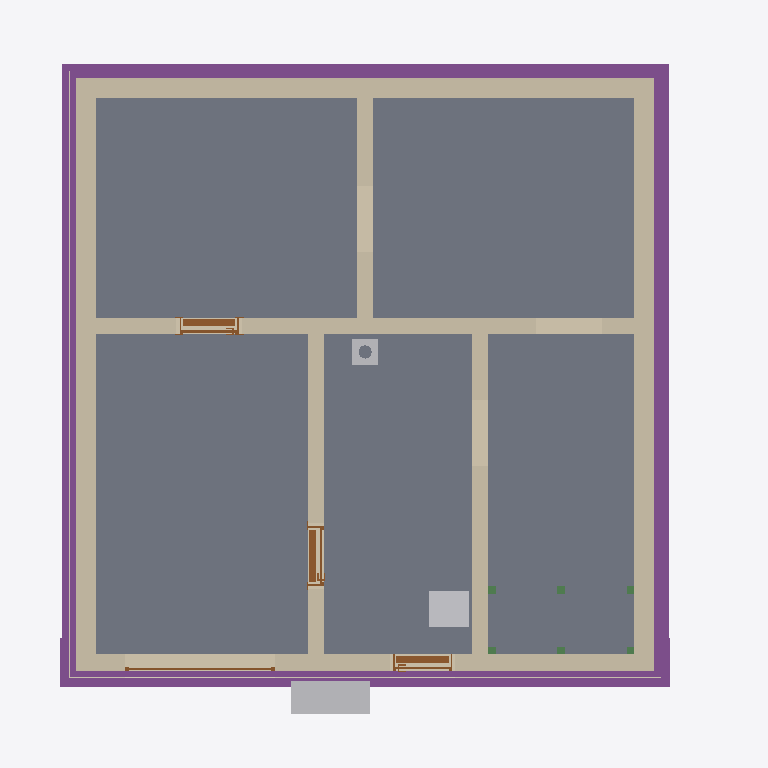
Plan cut of the same IFC building model at storey 'Basement' (level -2.58 m, cut at -1.18 m), seen from above with north up, elements coloured by IFC class: 8 walls (beige), 6 beams (green), 5 slabs (grey), 4 footings (purple), 4 doors (brown), 3 other elements (light grey), 2 coverings (cream). Cut surfaces are drawn darker.
Extent 10.8 m × 10.0 m × 12.5 m (x, y, z). Storeys (16): Foundation at -3.23 m; Basement at -2.58 m; Basement ceiling at -0.21 m; Ground floor at 0.00 m; Facades at 0.00 m; Rainwater drainage at 0.00 m; Ceiling at 2.77 m; Upper floor at 2.98 m; Roof - Thermal insulation under rafters at 2.98 m; Roof - Vapour barrier at 2.98 m; Roof - Gypsum plasterboard at 2.98 m; Roof - MDF at 2.98 m; Roof - Roofing underlay at 2.98 m; Roof - Counter-battens at 2.98 m; Roof - Tile battens at 2.98 m; Roof - Roof tiles at 2.98 m. Elements (331): 149 IfcBeam, 54 IfcSlab, 32 IfcWall, 22 IfcBuildingElementProxy, 16 IfcFurniture, 11 IfcDoor, 9 IfcFooting, 8 IfcCovering, 7 IfcWindow, 5 IfcRailing, 5 IfcSanitaryTerminal, 5 IfcUnitaryEquipment.

HEADER;
FILE_DESCRIPTION(('ViewDefinition[DesignTransferView]'),'2;1');
FILE_NAME('/dev/null','2026-11-17T06:48:08+01:00',(''),(''),'IfcOpenShell 0.8.5','IfcOpenShell 0.8.5','Nobody');
FILE_SCHEMA(('IFC4'));
ENDSEC;
DATA;
#1=IFCPROJECT('00xQq6jPH3Xvl5LT_e6JRe',$,'House 2',$,$,$,$,(#10,#15),#5);
#19=IFCSITE('2ccoJTJbb6IBqy6eTx7QxI',$,'Site',$,$,#27,$,$,$,$,$,$,$,$);
#20=IFCBUILDING('1pS4R78DPDR8zAUbL4oSvT',$,'House 2',$,$,#32,$,$,$,$,$,$);
#33=IFCBUILDINGSTOREY('3QyzPcz2TCRfCXByiIkMTl',$,'Foundation',$,$,#39,$,$,$,-3.23);
#40=IFCBUILDINGSTOREY('0Z_u8bB7T5zR4mV0J1bAMV',$,'Basement',$,$,#45,$,$,$,-2.58);
#46=IFCBUILDINGSTOREY('27IOGdmuj8FAeIAGMaZbjo',$,'Basement ceiling',$,$,#51,$,$,$,-0.21);
#52=IFCBUILDINGSTOREY('1vtP9nYHTB5wm2o6ep6HHz',$,'Ground floor',$,$,#57,$,$,$,0.0);
#58=IFCBUILDINGSTOREY('1Q$GuvmMP1MAsypxO6Y1fE',$,'Ceiling',$,$,#63,$,$,$,2.77);
#64=IFCBUILDINGSTOREY('1zIpblQET8ugnFZxVNwV3m',$,'Upper floor',$,$,#69,$,$,$,2.98);
#26235=IFCBUILDINGSTOREY('2tbOUSuxrAAv2FZw49VRLU',$,'Roof - Thermal insulation under rafters','Visibility container for Thermal insulation under rafters','ROOF_LAYER',#26240,$,$,$,2.98);
#26241=IFCBUILDINGSTOREY('1RuFWsmiHE$BsNpISDdbvK',$,'Roof - Vapour barrier','Visibility container for Vapour barrier','ROOF_LAYER',#26246,$,$,$,2.98);
#26247=IFCBUILDINGSTOREY('3c9DReNJ99Mgwcg7riFTb$',$,'Roof - Gypsum plasterboard','Visibility container for Gypsum plasterboard','ROOF_LAYER',#26252,$,$,$,2.98);
#26253=IFCBUILDINGSTOREY('0cPkdpOPn8x9no_U7jV7sT',$,'Roof - MDF','Visibility container for MDF','ROOF_LAYER',#26258,$,$,$,2.98);
#26259=IFCBUILDINGSTOREY('0ElZIPotz0I8SHz9vwOYzc',$,'Roof - Roofing underlay','Visibility container for Roofing underlay','ROOF_LAYER',#26264,$,$,$,2.98);
#26265=IFCBUILDINGSTOREY('04zMrq$Sv4sPPlHprmETIi',$,'Roof - Counter-battens','Visibility container for Counter-battens','ROOF_LAYER',#26270,$,$,$,2.98);
#26271=IFCBUILDINGSTOREY('2ZTQ01bNz6ZBY8JT1NhzTs',$,'Roof - Tile battens','Visibility container for Tile battens','ROOF_LAYER',#26276,$,$,$,2.98);
#26277=IFCBUILDINGSTOREY('0uVp_8V4H7tOPnjBHYgDp0',$,'Roof - Roof tiles','Visibility container for Roof tiles','ROOF_LAYER',#26282,$,$,$,2.98);
#35339=IFCBUILDINGSTOREY('2jWViIjOPFGRmov_2L2a$D',$,'Facades','Visibility container for grey/white facades and timber roof-edge boards','FACADE_LAYER',#35344,$,$,$,0.0);
#35496=IFCBUILDINGSTOREY('2_P7ViMx13jwVQc9g1f3pC',$,'Rainwater drainage','Roof gutters without downpipes',$,#35501,$,$,$,0.0);
#1648=IFCSLAB('19yHvr7Vv6huY0V627k4KG',$,'Garáž',$,$,#1653,#1660,$,.FLOOR.);
#1620=IFCSLAB('3uRuMt6Eb8QxMKxBcszUnA',$,'Skladovací prostor',$,$,#1625,#1632,$,.FLOOR.);
#1590=IFCSLAB('0ijW1Jo392YxNj9SBUdG2o',$,'Skladovací prostor',$,$,#1595,#1602,$,.FLOOR.);
#1704=IFCSLAB('0I9SON0B90_vt0$nk2km9d',$,'Skladovací prostor',$,$,#1709,#1716,$,.FLOOR.);
#1676=IFCSLAB('3lwJ7u4tL50x5lQWDCiSE6',$,'Skladovací prostor',$,$,#1681,#1688,$,.FLOOR.);
#1372=IFCWALL('05aA8m5xjE_RPaIMjrOYO_',$,'Basement - Wall 3',$,$,#1381,#1392,$,$);
#1340=IFCWALL('1p4Fl2Vqv12PpHRgGgS_PM',$,'Basement - Wall 2',$,$,#1350,#1361,$,$);
#1403=IFCWALL('1287Y8wO55AOFZryJdzbEP',$,'Basement - Wall 4',$,$,#1412,#1423,$,$);
#2512=IFCFOOTING('3llLYyVATCWOwZwrD5iRuK',$,'Strip footing 1',$,$,#2518,#2529,$,.STRIP_FOOTING.);
#1307=IFCWALL('1yP0Jyfz5FifjLskew8fjY',$,'Basement - Wall 1',$,$,#1318,#1329,$,$);
#2580=IFCFOOTING('2m81eLwyrFzwKrikX5Y_iY',$,'Strip footing 3',$,$,#2585,#2596,$,.STRIP_FOOTING.);
#2547=IFCFOOTING('3Ng7$_4EL4vA$aelHXHOQO',$,'Strip footing 2',$,$,#2552,#2563,$,.STRIP_FOOTING.);
#1434=IFCWALL('14EUX_zRH1IRp544dB9WgG',$,'Basement - Wall 5',$,$,#1443,#1454,$,$);
#2613=IFCFOOTING('3wpmQjC3n3DR8R1oZQkR5e',$,'Strip footing 4',$,$,#2618,#2629,$,.STRIP_FOOTING.);
#1527=IFCWALL('1$DLpcUvb1ffgxW1Tjr$gE',$,'Basement - Stairway - hallway and bathroom wall',$,$,#1536,#1547,$,$);
#1496=IFCWALL('2xX$4m6DzEzRTPw0dZoX4K',$,'Basement - Hallway - Pokoj 3 lower wall',$,$,#1505,#1516,$,$);
#1465=IFCWALL('1gM4az$zL2ZwfXYoBRB78z',$,'Basement - Wall 6',$,$,#1474,#1485,$,$);
#2473=IFCFURNITURE('3rwGePCML929H3BuyPGQA9',$,'Tepelné?Čerpadlo',$,'Tepelné?Čerpadlo',#2478,#2485,$,.USERDEFINED.);
#4347=IFCFURNITURE('3sH45x7F56nhCX4uDEfOa7',$,'Vodo-?měr',$,'Vodo-?měr',#4352,#4359,$,.USERDEFINED.);
#2064=IFCDOOR('3BppZg2FT9UPvTELG4q439',$,'Basement door S.01 - S.03',$,$,#2184,#2075,$,2.0500000000000003,0.9,.DOOR.,.SINGLE_SWING_LEFT.,$);
#34609=IFCCOVERING('18oF22tFr6ZPY68LTTJMru',$,'East facade - grey perimeter',$,'FACADE_CLADDING',#35350,#34625,$,.CLADDING.);
#1907=IFCDOOR('2P0clZDpL2vfQP3_uwekXR',$,'Basement door S.03 - S.04',$,$,#2027,#1918,$,2.0500000000000003,0.9,.DOOR.,.SINGLE_SWING_RIGHT.,$);
#34262=IFCCOVERING('1lD7mc6Vr8IeVYozi3QG8H',$,'Street facade - grey perimeter',$,'FACADE_CLADDING',#35470,#34278,$,.CLADDING.);
#1750=IFCDOOR('1Xnuy2Z2bF18Lct0sJXkJB',$,'Basement front door S.05',$,$,#1870,#1761,$,2.0500000000000003,0.9,.DOOR.,.SINGLE_SWING_RIGHT.,$);
#30913=IFCCHIMNEY('0sgSliapb5Eu2zSJrLEs15',$,'Main chimney',$,$,#30918,#30933,$,.NOTDEFINED.);
#2347=IFCDOOR('1QbHntllH3KfzD7p21Sxb0',$,'Garage sectional door',$,$,#2472,#2430,$,2.1,2.275,.DOOR.,.USERDEFINED.,'SECTIONAL_OVERHEAD');
#4538=IFCBEAM('08GHY3M5DDsBMKL0e_s9m7',$,'Middle stair landing support post 2.1',$,'Middle stair landing support post 2.1',#4543,#4552,$,.USERDEFINED.);
#4557=IFCBEAM('0EunOdUfb1Ng_x2sVVfGsx',$,'Middle stair landing support post 2.2',$,'Middle stair landing support post 2.2',#4562,#4571,$,.USERDEFINED.);
#4500=IFCBEAM('0iO53XwKr0Mwdqv3rqpWL6',$,'Middle stair landing support post 1.2',$,'Middle stair landing support post 1.2',#4505,#4514,$,.USERDEFINED.);
#4481=IFCBEAM('13cNwrAFj9XOEAf7WT2itm',$,'Middle stair landing support post 1.1',$,'Middle stair landing support post 1.1',#4486,#4495,$,.USERDEFINED.);
#4576=IFCBEAM('0YxBYtYq1A8Po_Pj9O9T2b',$,'Middle stair landing support post 2.3',$,'Middle stair landing support post 2.3',#4581,#4590,$,.USERDEFINED.);
#4519=IFCBEAM('28$9vBlH93BO$VqlLhOuCS',$,'Middle stair landing support post 1.3',$,'Middle stair landing support post 1.3',#4524,#4533,$,.USERDEFINED.);
ENDSEC;
